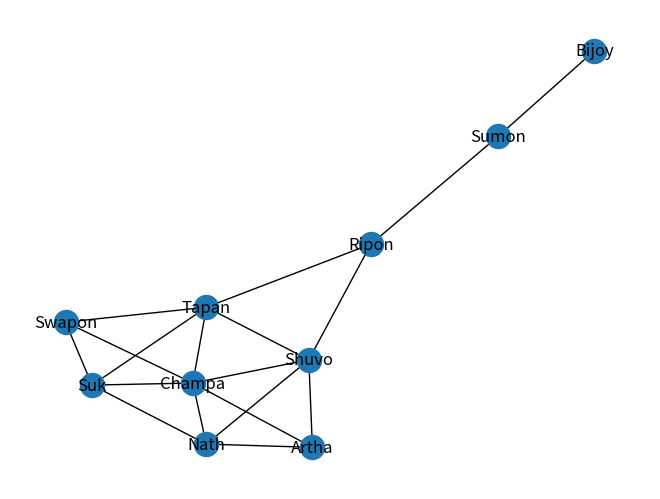

Recreate this plot in Python.
#!/usr/bin/env python
# coding: utf-8

# In[1]:


import networkx as ry
import matplotlib.pyplot as plt
get_ipython().run_line_magic('matplotlib', 'inline')
#----------initialising the graph
M = ry.Graph()

m = ry.generators.small.krackhardt_kite_graph()

print("Nodes from krackhardt_kite_graph: ","\n",m.nodes(),"\n")
print("Edges from krackhardt_kite_graph: ","\n",m.edges())


person = {2:"Swapon" ,5:"Tapan", 7:"Ripon", 8:"Sumon", 9:"Bijoy", 6:"Shuvo", 4:"Artha", 1:"Nath", 3:"Champa", 0:"Suk"}
person

#--------------Creating the graph object
F1 =ry.Graph()
#---------------Creating the Edges from the graph
#---Option 1---
e1 = [(0,1), (0,2), (0,3), (0,5), (1,3), (1,4), (1,6), (2,3), (2,5),
     (3,4), (3,5), (3,6), (4,6), (5,6), (5,7), (6,7), (7,8), (8,9)]

#---Option 2---
e1 = m.edges()

#---------------Add all the edges to the graph object
F1.add_edges_from(e1)

print("Edges for named network","\n" ,F1.edges())

D = ry.relabel_nodes(F1, person)
print("----------------------\n")
print(" Nodes for named network: ", "\n", D.nodes())
print("----------------------\n")
print(" Edges for named network: ", "\n", D.edges())

ry.draw(D, with_labels =1)
plt.show()


# In[ ]:
